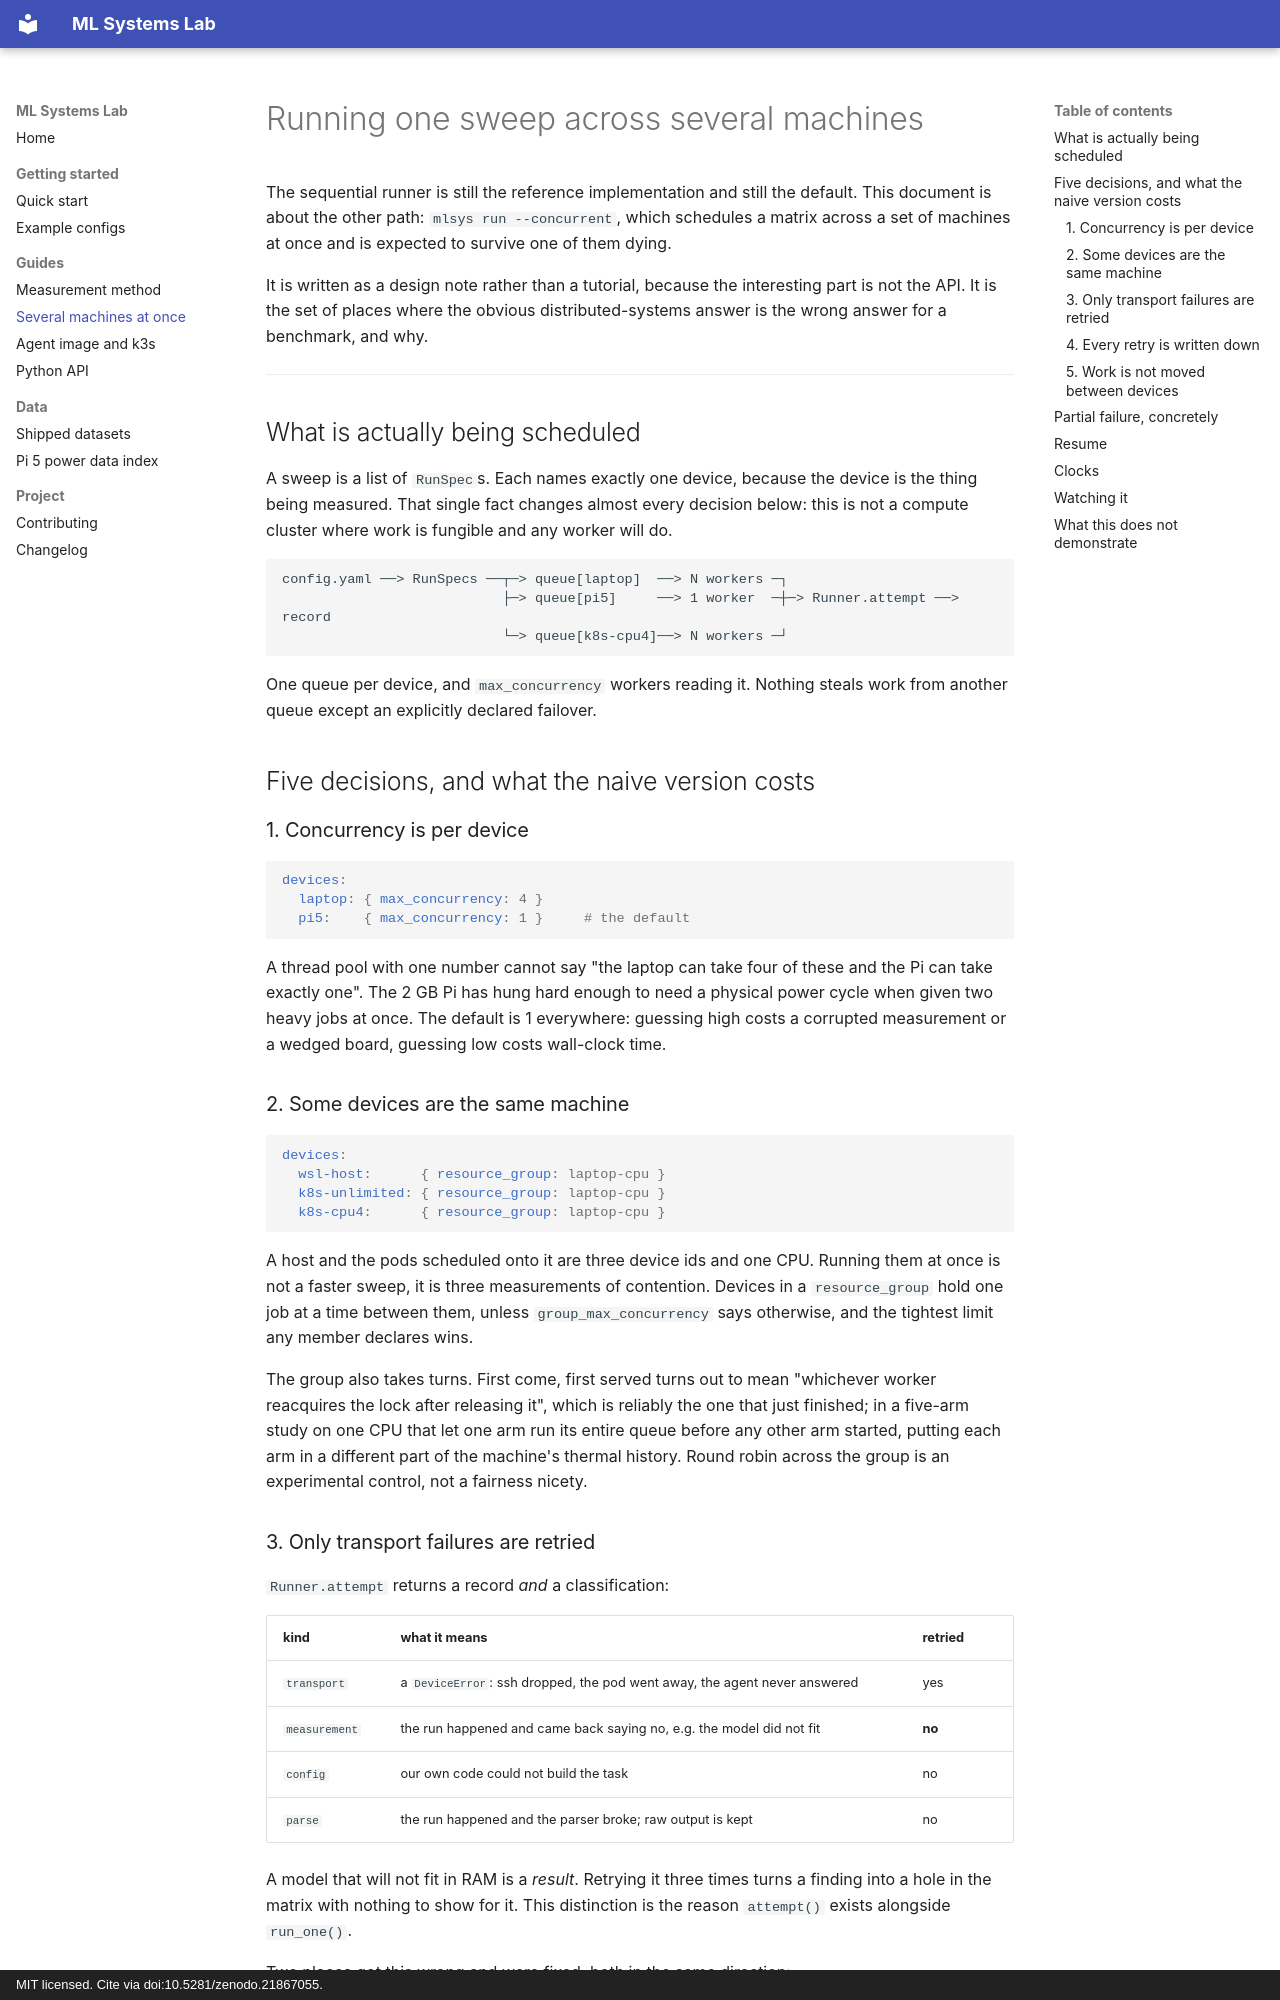

repository: manunicholasjacob/ml-systems-lab · page: DISTRIBUTED/index.html · generator: mkdocs · copyright: MIT licensed. Cite via doi:10.5281/zenodo.21867055.

# Running one sweep across several machines

The sequential runner is still the reference implementation and still the default. This
document is about the other path: `mlsys run --concurrent`, which schedules a matrix
across a set of machines at once and is expected to survive one of them dying.

It is written as a design note rather than a tutorial, because the interesting part is
not the API. It is the set of places where the obvious distributed-systems answer is the
wrong answer for a benchmark, and why.

---

## What is actually being scheduled

A sweep is a list of `RunSpec`s. Each names exactly one device, because the device is the
thing being measured. That single fact changes almost every decision below: this is not a
compute cluster where work is fungible and any worker will do.

```
config.yaml ──> RunSpecs ──┬─> queue[laptop]  ──> N workers ─┐
                           ├─> queue[pi5]     ──> 1 worker  ─┼─> Runner.attempt ──> record
                           └─> queue[k8s-cpu4]──> N workers ─┘
```

One queue per device, and `max_concurrency` workers reading it. Nothing steals work from
another queue except an explicitly declared failover.

## Five decisions, and what the naive version costs

### 1. Concurrency is per device

```yaml
devices:
  laptop: { max_concurrency: 4 }
  pi5:    { max_concurrency: 1 }     # the default
```

A thread pool with one number cannot say "the laptop can take four of these and the Pi
can take exactly one". The 2 GB Pi has hung hard enough to need a physical power cycle
when given two heavy jobs at once. The default is 1 everywhere: guessing high costs a
corrupted measurement or a wedged board, guessing low costs wall-clock time.

### 2. Some devices are the same machine

```yaml
devices:
  wsl-host:      { resource_group: laptop-cpu }
  k8s-unlimited: { resource_group: laptop-cpu }
  k8s-cpu4:      { resource_group: laptop-cpu }
```

A host and the pods scheduled onto it are three device ids and one CPU. Running them at
once is not a faster sweep, it is three measurements of contention. Devices in a
`resource_group` hold one job at a time between them, unless `group_max_concurrency` says
otherwise, and the tightest limit any member declares wins.

The group also takes turns. First come, first served turns out to mean "whichever worker
reacquires the lock after releasing it", which is reliably the one that just finished; in
a five-arm study on one CPU that let one arm run its entire queue before any other arm
started, putting each arm in a different part of the machine's thermal history. Round
robin across the group is an experimental control, not a fairness nicety.

### 3. Only transport failures are retried

`Runner.attempt` returns a record *and* a classification:

| kind | what it means | retried |
|---|---|---|
| `transport` | a `DeviceError`: ssh dropped, the pod went away, the agent never answered | yes |
| `measurement` | the run happened and came back saying no, e.g. the model did not fit | **no** |
| `config` | our own code could not build the task | no |
| `parse` | the run happened and the parser broke; raw output is kept | no |

A model that will not fit in RAM is a *result*. Retrying it three times turns a finding
into a hole in the matrix with nothing to show for it. This distinction is the reason
`attempt()` exists alongside `run_one()`.

Two places got this wrong and were fixed, both in the same direction:

* `exists()` used to return False when it could not run the check at all. A one-second
  outage during backend discovery came back as "llama-bench not found on k8s-cpu2", was
  classified `config`, and was never retried. It now raises when it cannot tell, because
  "no" and "I could not look" are different answers.
* A `DeviceError` raised while *building* a task was classified `config`. Building a task
  talks to the device, so it now classifies as `transport`.
